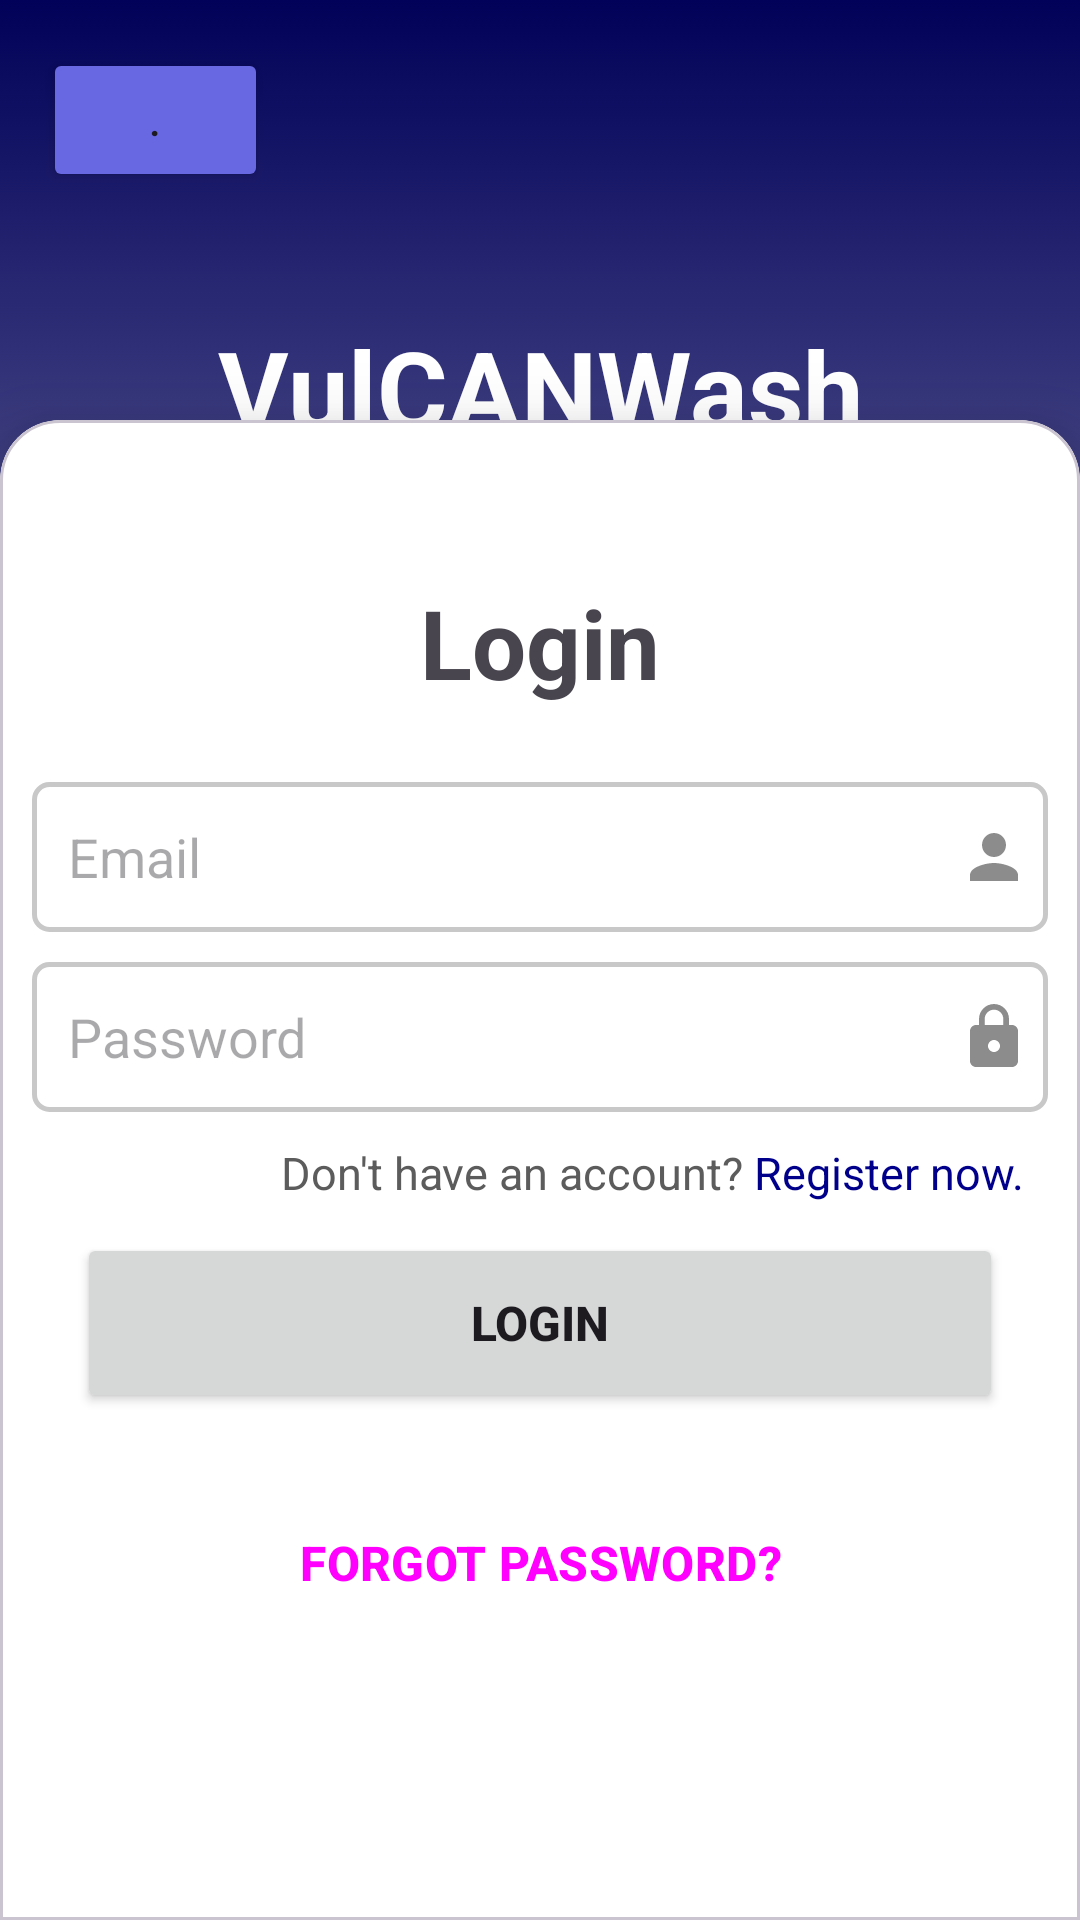

The Android layout XML behind this screen, and the referenced resources:
<!-- AndroidManifest.xml: application theme Theme.VulCANWash -->
<!-- res/layout/manager_pg.xml -->
<?xml version="1.0" encoding="utf-8"?>
<androidx.constraintlayout.widget.ConstraintLayout xmlns:android="http://schemas.android.com/apk/res/android"
    xmlns:app="http://schemas.android.com/apk/res-auto"
    xmlns:tools="http://schemas.android.com/tools"
    android:id="@+id/main"
    android:layout_width="match_parent"
    android:layout_height="match_parent"
    android:background="@drawable/bg_gradient"
    android:gravity="center"
    android:orientation="vertical"
    tools:context=".ManagerPage">

    <androidx.constraintlayout.widget.ConstraintLayout
        android:layout_width="match_parent"
        android:layout_height="match_parent">

        <ImageView
            android:id="@+id/imageView4"
            android:layout_width="389dp"
            android:layout_height="383dp"
            android:layout_marginTop="175dp"
            android:scaleType="centerCrop"
            android:src="@drawable/vcw_icon"
            app:layout_constraintEnd_toEndOf="parent"
            app:layout_constraintHorizontal_bias="0.498"
            app:layout_constraintStart_toStartOf="parent"
            app:layout_constraintTop_toTopOf="parent" />

        <TextView
            android:id="@+id/textView3"
            android:layout_width="match_parent"
            android:layout_height="wrap_content"
            android:layout_marginTop="105dp"
            android:text="VulCANWash"
            android:textAlignment="center"
            android:textColor="@color/white"
            android:textSize="36sp"
            android:textStyle="bold"
            app:layout_constraintTop_toTopOf="parent"
            tools:layout_editor_absoluteX="16dp" />

        <TextView
            android:id="@+id/textView4"
            android:layout_width="match_parent"
            android:layout_height="wrap_content"
            android:layout_marginTop="36dp"
            android:text="MANAGER PAGE"
            android:textAlignment="center"
            android:textColor="@color/lighterblue"
            android:textSize="24sp"
            android:textStyle="bold|italic"
            app:layout_constraintTop_toTopOf="@id/textView3"
            tools:layout_editor_absoluteX="0dp" />

        <com.google.android.material.card.MaterialCardView
            android:id="@+id/materialCardView"
            style="@style/custom_cv_style"
            android:layout_width="match_parent"
            android:layout_height="500dp"
            app:cardBackgroundColor="@color/white"
            app:cardElevation="15dp"
            app:layout_constraintBottom_toBottomOf="parent"
            app:layout_constraintTop_toTopOf="parent"
            app:layout_constraintVertical_bias="1.0"
            tools:layout_editor_absoluteX="-15dp">

            <LinearLayout
                android:layout_width="match_parent"
                android:layout_height="wrap_content"
                android:layout_gravity="center_vertical"
                android:layout_marginBottom="20dp"
                android:gravity="center"
                android:orientation="vertical"
                android:padding="5dp">


                <TextView
                    android:layout_width="match_parent"
                    android:layout_height="wrap_content"
                    android:layout_margin="10dp"
                    android:text="Login"
                    android:textAlignment="center"
                    android:textSize="32sp"
                    android:textStyle="bold" />

                <EditText
                    android:id="@+id/email"
                    android:layout_width="match_parent"
                    android:layout_height="50dp"
                    android:layout_marginTop="15dp"
                    android:layout_marginBottom="10dp"
                    android:background="@drawable/gray_border"
                    android:drawableRight="@drawable/baseline_person_24"
                    android:hint="Email"
                    android:paddingStart="12dp"
                    android:padding="6dp" />

                <FrameLayout
                    android:layout_width="match_parent"
                    android:layout_height="wrap_content">

                    <EditText
                        android:id="@+id/password"
                        android:layout_width="match_parent"
                        android:layout_height="50dp"
                        android:layout_marginBottom="5dp"
                        android:background="@drawable/gray_border"
                        android:drawableRight="@drawable/baseline_lock_24"
                        android:hint="Password"
                        android:paddingStart="12dp"
                        android:inputType="textPassword"
                        android:padding="6dp" />

                    <com.google.android.material.card.MaterialCardView
                        android:id="@+id/bgeye"
                        android:visibility="gone"
                        android:layout_width="30dp"
                        android:layout_height="30dp"
                        android:layout_gravity="end|center_vertical"
                        android:layout_marginEnd="48dp"
                        android:layout_marginBottom="3dp"
                        app:cardBackgroundColor="@color/lighterblue">

                        <ImageView
                            android:id="@+id/eye_icon"
                            android:layout_width="20dp"
                            android:layout_height="20dp"
                            android:layout_gravity="center"
                            android:visibility="gone"
                            android:src="@drawable/baseline_visibility_off_24"
                            android:contentDescription="Toggle Password Visibility" />

                    </com.google.android.material.card.MaterialCardView>



                </FrameLayout> 



                <LinearLayout
                    android:id="@+id/linearLayout"
                    android:layout_width="match_parent"
                    android:layout_height="wrap_content"
                    android:gravity="right"
                    android:layout_marginTop="5dp"
                    android:layout_marginBottom="10dp"
                    android:layout_marginRight="5dp"
                    android:orientation="horizontal">

                    <TextView
                        android:layout_width="wrap_content"
                        android:layout_height="wrap_content"
                        android:layout_gravity="center"
                        android:gravity="center"
                        android:text="Don't have an account? "
                        android:textColor="#5C5C5C"
                        android:textSize="15sp" />


                    <TextView
                        android:id="@+id/signup"
                        android:layout_width="wrap_content"
                        android:layout_height="wrap_content"
                        android:layout_gravity="center"
                        android:gravity="center"
                        android:text="Register now."
                        android:clickable="true"
                        android:textColor="@color/darkblue"
                        android:textSize="15sp" />

                </LinearLayout>

                <Button
                    android:id="@+id/loginBtn"
                    android:layout_width="match_parent"
                    android:layout_height="60dp"
                    android:layout_marginLeft="15dp"
                    android:layout_marginRight="15dp"
                    android:layout_marginBottom="8dp"
                    android:text="LOGIN"
                    android:textSize="16sp"
                    android:textStyle="bold"
                    tools:layout_editor_absoluteX="261dp"
                    tools:layout_editor_absoluteY="435dp" />

                <Button
                    android:id="@+id/forgotPw"
                    style="@style/Widget.Material3.Button.TextButton"
                    android:layout_width="match_parent"
                    android:layout_height="60dp"
                    android:layout_marginLeft="15dp"
                    android:layout_marginRight="15dp"
                    android:layout_marginBottom="6dp"
                    android:layout_marginTop="12dp"
                    android:text="FORGOT PASSWORD?"
                    android:textSize="16sp"
                    android:textStyle="bold"
                    />

                

            </LinearLayout>

        </com.google.android.material.card.MaterialCardView>

        <Button
            android:id="@+id/backBtn"
            android:layout_width="75dp"
            android:layout_height="wrap_content"
            android:layout_gravity="right"
            android:layout_marginTop="16dp"
            android:backgroundTint="@color/lightblue"
            android:drawableLeft="@drawable/baseline_arrow_back_24"
            android:text="."
            app:layout_constraintEnd_toEndOf="parent"
            app:layout_constraintHorizontal_bias="0.05"
            app:layout_constraintStart_toStartOf="parent"
            app:layout_constraintTop_toTopOf="parent" />

    </androidx.constraintlayout.widget.ConstraintLayout>


    <FrameLayout
        android:id="@+id/pgbarOverlay"
        android:layout_width="match_parent"
        android:layout_height="match_parent"
        android:background="#80000000"
        android:visibility="visible"
        android:alpha="0"
        > 

        
        <androidx.cardview.widget.CardView
            android:layout_width="50dp"
            android:layout_height="50dp"
            android:layout_gravity="center"
            app:cardCornerRadius="12dp"
            >

            
            <VideoView
                android:id="@+id/loadingVideoView"
                android:layout_width="match_parent"
                android:layout_height="match_parent"
                android:layout_gravity="center"
                android:scaleType="centerCrop" /> 


        </androidx.cardview.widget.CardView>

    </FrameLayout>


</androidx.constraintlayout.widget.ConstraintLayout>
<!-- resources referenced by this layout -->
<resources>
  <color name="darkblue">#00008B</color>
  <color name="lightblue">#6868E2</color>
  <color name="lighterblue">#D5D5FF</color>
  <color name="white">#FFFFFFFF</color>
  <!-- drawable baseline_lock_24 (drawable) -->
  <vector xmlns:android="http://schemas.android.com/apk/res/android" android:height="24dp" android:tint="#8C8C8C" android:viewportHeight="24" android:viewportWidth="24" android:width="24dp">
        
      <path android:fillColor="@android:color/white" android:pathData="M18,8h-1L17,6c0,-2.76 -2.24,-5 -5,-5S7,3.24 7,6v2L6,8c-1.1,0 -2,0.9 -2,2v10c0,1.1 0.9,2 2,2h12c1.1,0 2,-0.9 2,-2L20,10c0,-1.1 -0.9,-2 -2,-2zM12,17c-1.1,0 -2,-0.9 -2,-2s0.9,-2 2,-2 2,0.9 2,2 -0.9,2 -2,2zM15.1,8L8.9,8L8.9,6c0,-1.71 1.39,-3.1 3.1,-3.1 1.71,0 3.1,1.39 3.1,3.1v2z"/>
      
  </vector>
  <!-- drawable baseline_person_24 (drawable) -->
  <vector xmlns:android="http://schemas.android.com/apk/res/android" android:height="24dp" android:tint="#8C8C8C" android:viewportHeight="24" android:viewportWidth="24" android:width="24dp">
        
      <path android:fillColor="@android:color/white" android:pathData="M12,12c2.21,0 4,-1.79 4,-4s-1.79,-4 -4,-4 -4,1.79 -4,4 1.79,4 4,4zM12,14c-2.67,0 -8,1.34 -8,4v2h16v-2c0,-2.66 -5.33,-4 -8,-4z"/>
      
  </vector>
  <!-- drawable baseline_visibility_off_24 (drawable) -->
  <vector xmlns:android="http://schemas.android.com/apk/res/android" android:height="24dp" android:tint="#00008A" android:viewportHeight="24" android:viewportWidth="24" android:width="24dp">
        
      <path android:fillColor="@android:color/white" android:pathData="M12,7c2.76,0 5,2.24 5,5 0,0.65 -0.13,1.26 -0.36,1.83l2.92,2.92c1.51,-1.26 2.7,-2.89 3.43,-4.75 -1.73,-4.39 -6,-7.5 -11,-7.5 -1.4,0 -2.74,0.25 -3.98,0.7l2.16,2.16C10.74,7.13 11.35,7 12,7zM2,4.27l2.28,2.28 0.46,0.46C3.08,8.3 1.78,10.02 1,12c1.73,4.39 6,7.5 11,7.5 1.55,0 3.03,-0.3 4.38,-0.84l0.42,0.42L19.73,22 21,20.73 3.27,3 2,4.27zM7.53,9.8l1.55,1.55c-0.05,0.21 -0.08,0.43 -0.08,0.65 0,1.66 1.34,3 3,3 0.22,0 0.44,-0.03 0.65,-0.08l1.55,1.55c-0.67,0.33 -1.41,0.53 -2.2,0.53 -2.76,0 -5,-2.24 -5,-5 0,-0.79 0.2,-1.53 0.53,-2.2zM11.84,9.02l3.15,3.15 0.02,-0.16c0,-1.66 -1.34,-3 -3,-3l-0.17,0.01z"/>
      
  </vector>
  <!-- drawable bg_gradient (drawable) -->
  <?xml version="1.0" encoding="utf-8"?>
  <selector xmlns:android="http://schemas.android.com/apk/res/android">
      <item>
          <shape>
              <gradient
                  android:angle="90"
                  android:startColor="@color/white"
                  android:endColor="@color/darkerblue"
                  android:type="linear"
                  />
          </shape>
      </item>
  </selector>
  <!-- drawable gray_border (drawable) -->
  <?xml version="1.0" encoding="utf-8"?>
  <shape xmlns:android="http://schemas.android.com/apk/res/android"
      android:shape="rectangle">
  
      <stroke
          android:width="1.5dp"
          android:color="@color/gray"/>
  
      <corners
          android:radius="5dp"/>
  
  </shape>
  <!-- drawable vcw_bline: png bitmap (drawable, 68200 bytes) -->
  <!-- drawable vcw_google: png bitmap (drawable, 157843 bytes) -->
  <!-- drawable vcw_icon: png bitmap (drawable, 738975 bytes) -->
  <style name="custom_cv_style" parent="Widget.MaterialComponents.CardView">
  
          <item name="shapeAppearanceOverlay">@style/custom_cardview</item>
  
      </style>
  <style name="Theme.VulCANWash" parent="Base.Theme.VulCANWash" />
  <color name="darkerblue">#010159</color>
  <color name="gray">#C8C8C8</color>
  <style name="custom_cardview" parent="">
  
          <item name="cornerFamily">rounded</item>
          <item name="cornerSizeTopRight">20dp</item>
          <item name="cornerSizeTopLeft">20dp</item>
          <item name="cornerSizeBottomRight">0dp</item>
          <item name="cornerSizeBottomLeft">0dp</item>
      </style>
  <style name="Base.Theme.VulCANWash" parent="Theme.Material3.DayNight.NoActionBar">
          
          <item name="colorPrimary">@color/darkblue</item>
          <item name="colorPrimaryDark">@color/darkerblue</item>
          
      </style>
</resources>
